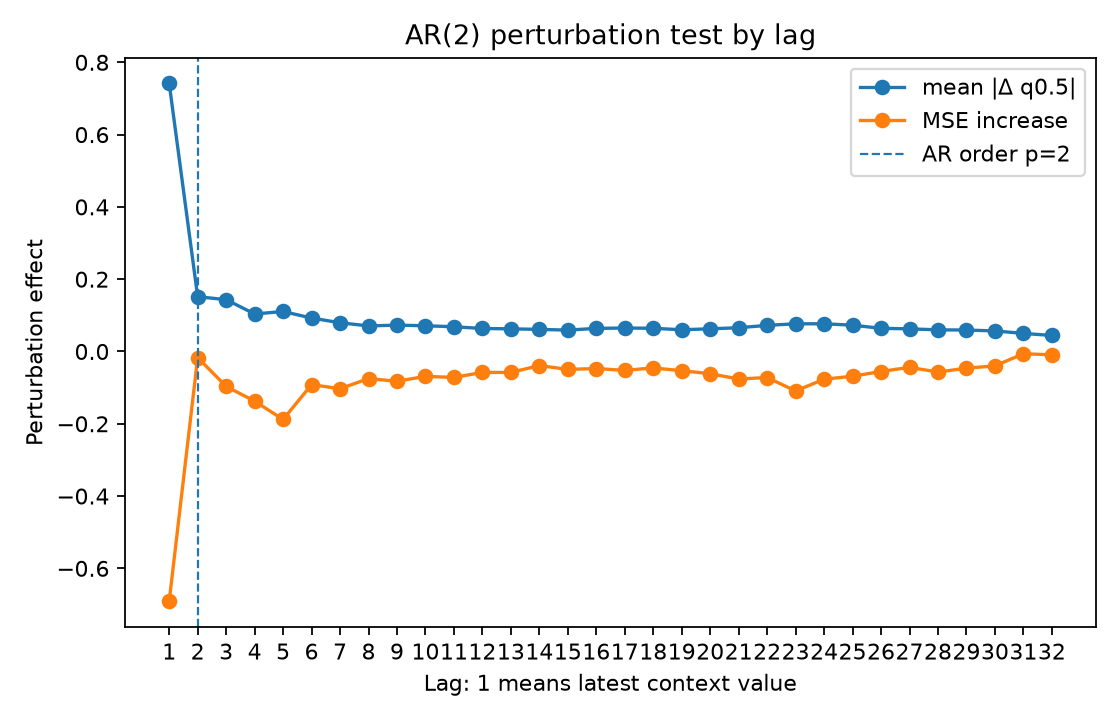

Data behind this chart, as committed beside it:
lag, true_lag, is_within_ar_order, true_lag_within_ar_order, mean_abs_delta, mean_squared_delta, mse_to_conditional_mean_after_perturb, mse_increase_to_conditional_mean
1.0, 1.0, 1.0, 1.0, 0.7414, 1.308, 1.986, -0.6909
2.0, 2.0, 1.0, 1.0, 0.1515, 0.07173, 2.66, -0.0169
3.0, 3.0, 0.0, 0.0, 0.1434, 0.06906, 2.581, -0.09665
4.0, 4.0, 0.0, 0.0, 0.1037, 0.03749, 2.54, -0.1375
5.0, 5.0, 0.0, 0.0, 0.1107, 0.04307, 2.489, -0.1881
6.0, 6.0, 0.0, 0.0, 0.09248, 0.03208, 2.586, -0.09175
7.0, 7.0, 0.0, 0.0, 0.07953, 0.02171, 2.574, -0.103
8.0, 8.0, 0.0, 0.0, 0.07064, 0.01601, 2.602, -0.0751
9.0, 9.0, 0.0, 0.0, 0.07294, 0.01651, 2.595, -0.08228
10.0, 10.0, 0.0, 0.0, 0.07111, 0.01554, 2.609, -0.06888
11.0, 11.0, 0.0, 0.0, 0.06839, 0.01343, 2.606, -0.0718
12.0, 12.0, 0.0, 0.0, 0.0636, 0.01209, 2.619, -0.05796
13.0, 13.0, 0.0, 0.0, 0.06265, 0.01122, 2.619, -0.0579
14.0, 14.0, 0.0, 0.0, 0.06105, 0.01127, 2.638, -0.03896
15.0, 15.0, 0.0, 0.0, 0.05917, 0.01101, 2.628, -0.04958
16.0, 16.0, 0.0, 0.0, 0.06386, 0.01226, 2.63, -0.04719
17.0, 17.0, 0.0, 0.0, 0.06491, 0.01243, 2.625, -0.0523
18.0, 18.0, 0.0, 0.0, 0.06418, 0.01307, 2.632, -0.04548
19.0, 19.0, 0.0, 0.0, 0.06003, 0.0108, 2.624, -0.05323
20.0, 20.0, 0.0, 0.0, 0.0628, 0.01366, 2.616, -0.06148
21.0, 21.0, 0.0, 0.0, 0.06563, 0.01503, 2.601, -0.07623
22.0, 22.0, 0.0, 0.0, 0.07228, 0.01836, 2.605, -0.07207
23.0, 23.0, 0.0, 0.0, 0.07657, 0.02143, 2.568, -0.1092
24.0, 24.0, 0.0, 0.0, 0.07662, 0.01991, 2.601, -0.07669
25.0, 25.0, 0.0, 0.0, 0.07273, 0.01828, 2.609, -0.06852
26.0, 26.0, 0.0, 0.0, 0.06409, 0.01378, 2.622, -0.05542
27.0, 27.0, 0.0, 0.0, 0.06258, 0.0123, 2.634, -0.04386
28.0, 28.0, 0.0, 0.0, 0.05987, 0.01174, 2.62, -0.05696
29.0, 29.0, 0.0, 0.0, 0.05931, 0.01036, 2.631, -0.04615
30.0, 30.0, 0.0, 0.0, 0.05684, 0.01005, 2.637, -0.0399
31.0, 31.0, 0.0, 0.0, 0.05, 0.006572, 2.671, -0.006319
32.0, 32.0, 0.0, 0.0, 0.04423, 0.005608, 2.668, -0.009214
